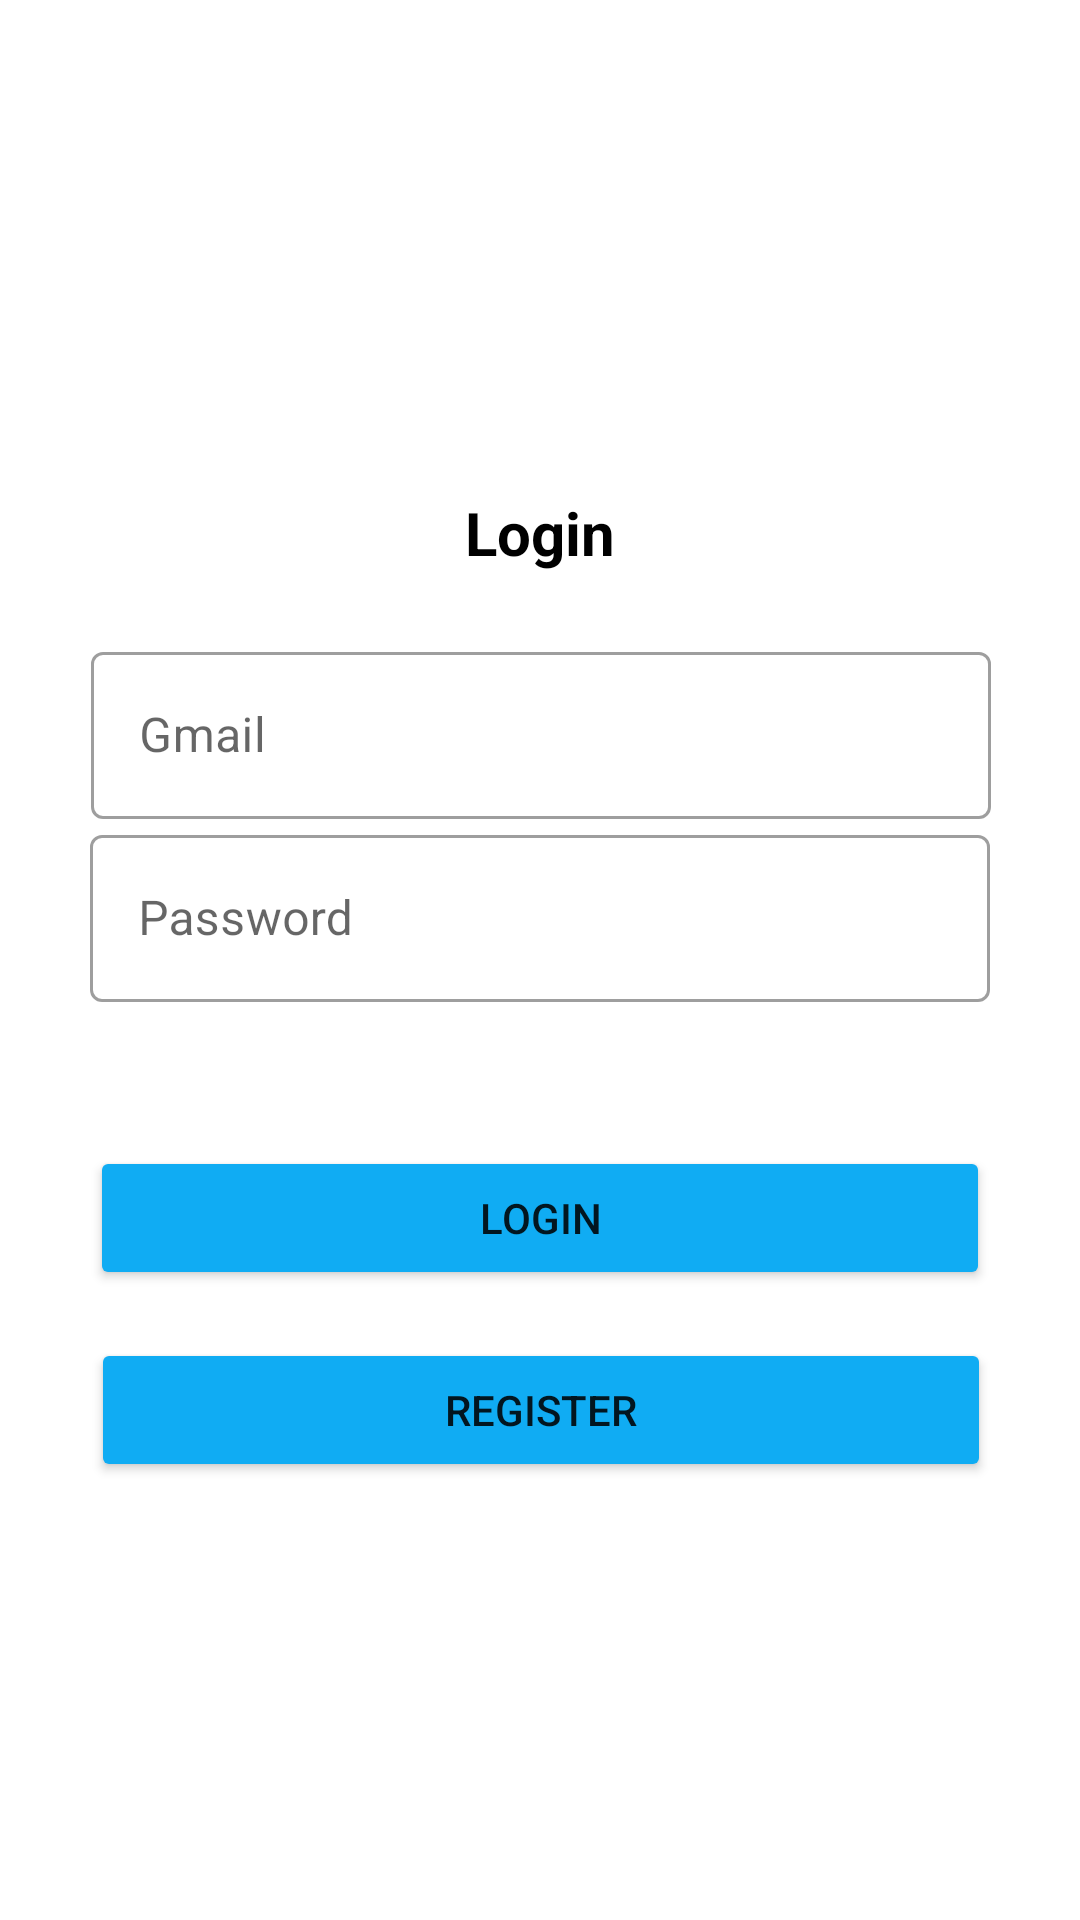

Android layout source for this screen:
<!-- AndroidManifest.xml: application theme Theme.ApiRequest -->
<!-- res/layout/fragment_login.xml -->
<?xml version="1.0" encoding="utf-8"?>
<androidx.constraintlayout.widget.ConstraintLayout xmlns:android="http://schemas.android.com/apk/res/android"
    xmlns:app="http://schemas.android.com/apk/res-auto"
    xmlns:tools="http://schemas.android.com/tools"
    android:layout_width="match_parent"
    android:layout_height="match_parent"
    tools:context=".LoginFragment">


    <com.google.android.material.textfield.TextInputLayout
        android:id="@+id/gmail_label"
        style="@style/Widget.MaterialComponents.TextInputLayout.OutlinedBox"
        android:layout_width="300dp"
        android:layout_height="wrap_content"
        android:layout_marginTop="212dp"
        app:layout_constraintEnd_toEndOf="parent"
        app:layout_constraintHorizontal_bias="0.504"
        app:layout_constraintStart_toStartOf="parent"
        app:layout_constraintTop_toTopOf="parent">

        <com.google.android.material.textfield.TextInputEditText
            android:id="@+id/gmail_et"
            android:layout_width="match_parent"
            android:layout_height="wrap_content"
            android:hint="Gmail" />
    </com.google.android.material.textfield.TextInputLayout>

    <com.google.android.material.textfield.TextInputLayout
        android:id="@+id/password_label"
        style="@style/Widget.MaterialComponents.TextInputLayout.OutlinedBox"
        android:layout_width="300dp"
        android:layout_height="wrap_content"
        app:layout_constraintEnd_toEndOf="parent"
        app:layout_constraintHorizontal_bias="0.5"
        app:layout_constraintStart_toStartOf="parent"
        app:layout_constraintTop_toBottomOf="@+id/gmail_label">

        <com.google.android.material.textfield.TextInputEditText
            android:id="@+id/password_et"
            android:layout_width="match_parent"
            android:layout_height="wrap_content"
            android:hint="Password" />
    </com.google.android.material.textfield.TextInputLayout>

    <Button
        android:id="@+id/login_btn"
        android:layout_width="300dp"
        android:layout_height="wrap_content"
        android:layout_marginTop="48dp"
        android:text="Login"
        android:backgroundTint="#10ACF3"
        app:layout_constraintEnd_toEndOf="parent"
        app:layout_constraintHorizontal_bias="0.5"
        app:layout_constraintStart_toStartOf="parent"
        app:layout_constraintTop_toBottomOf="@+id/password_label" />

    <Button
        android:id="@+id/register_btn"
        android:layout_width="300dp"
        android:layout_height="wrap_content"
        android:layout_marginTop="16dp"
        android:text="Register"
        android:backgroundTint="#10ACF3"
        app:layout_constraintEnd_toEndOf="parent"
        app:layout_constraintHorizontal_bias="0.504"
        app:layout_constraintStart_toStartOf="parent"
        app:layout_constraintTop_toBottomOf="@+id/login_btn" />

    <ImageView
        android:id="@+id/imageView"
        android:layout_width="80dp"
        android:layout_height="80dp"
        android:layout_marginTop="84dp"
        android:src="@drawable/ic_person"
        app:layout_constraintEnd_toEndOf="parent"
        app:layout_constraintHorizontal_bias="0.498"
        app:layout_constraintStart_toStartOf="parent"
        app:layout_constraintTop_toTopOf="parent" />

    <TextView
        android:layout_width="wrap_content"
        android:layout_height="wrap_content"
        android:text="Login"
        android:textColor="@color/black"
        android:textSize="20sp"
        android:textStyle="bold"
        app:layout_constraintEnd_toEndOf="parent"
        app:layout_constraintHorizontal_bias="0.5"
        app:layout_constraintStart_toStartOf="parent"
        app:layout_constraintTop_toBottomOf="@+id/imageView" />

</androidx.constraintlayout.widget.ConstraintLayout>
<!-- resources referenced by this layout -->
<resources>
  <color name="black">#FF000000</color>
  <style name="Theme.ApiRequest" parent="Theme.MaterialComponents.DayNight.DarkActionBar">
          
          <item name="colorPrimary">@color/purple_500</item>
          <item name="colorPrimaryVariant">@color/purple_700</item>
          <item name="colorOnPrimary">@color/black</item>
          
          <item name="colorSecondary">@color/teal_200</item>
          <item name="colorSecondaryVariant">@color/teal_200</item>
          <item name="colorOnSecondary">@color/black</item>
          
          <item name="android:statusBarColor">?attr/colorPrimaryVariant</item>
          
      </style>
  <color name="purple_500">#10ACF3</color>
  <color name="purple_700">#FF3700B3</color>
  <color name="teal_200">#FF03DAC5</color>
</resources>
